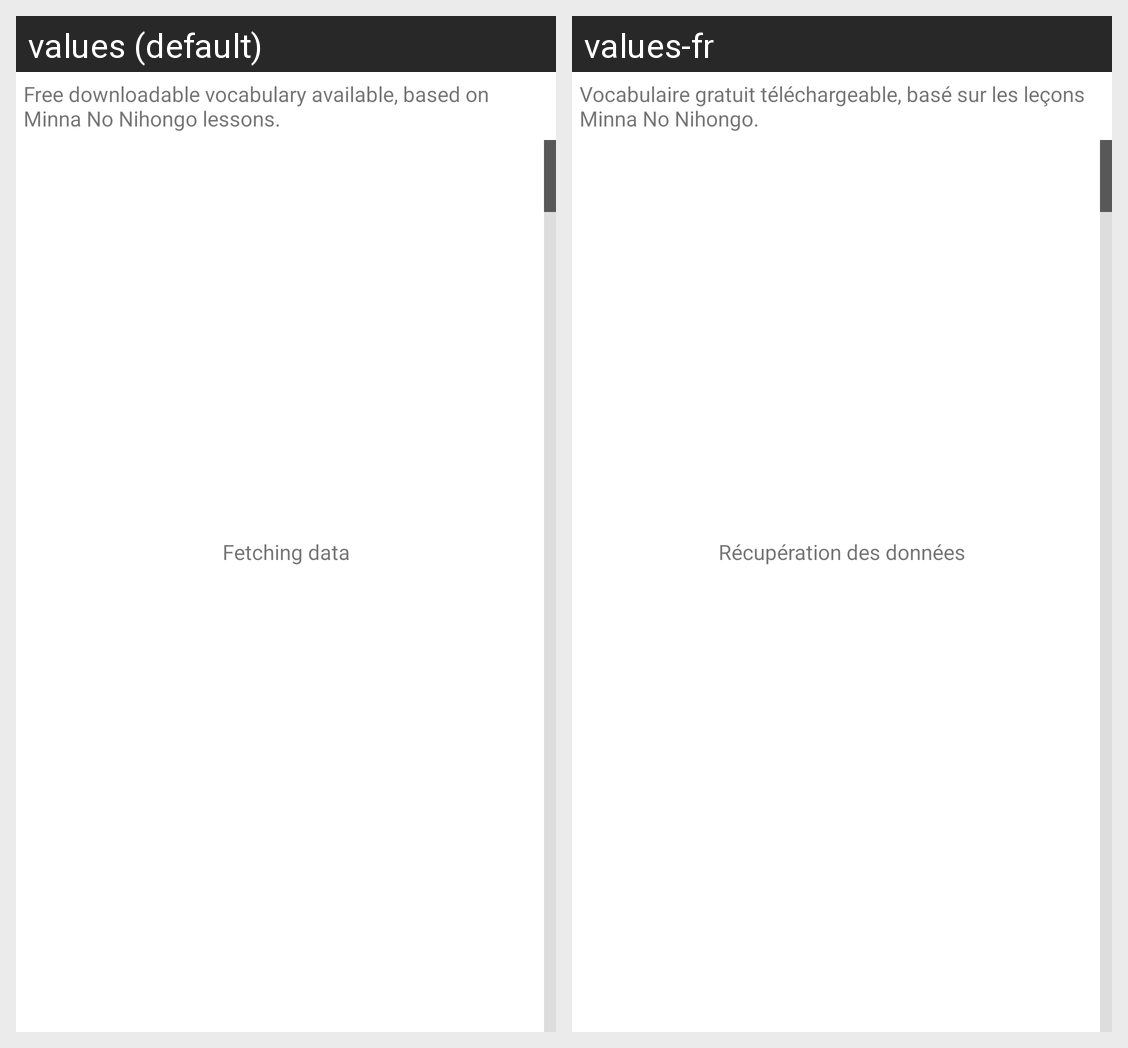

This grid shows one Android layout under two languages. Give, for every string resource on the screen, its name, the default text and each shown locale's text.
Android screen res/layout/fragment_lessons.xml rendered under 2 locales, left to right: values (default), values-fr. Device: Nexus 5 (rendered at 1080×1920; each locale shown at half size, 540×960, under a caption strip naming it); theme NihonGoTheme.
Strings drawn on this screen, with the default value and each locale's value (text and hints the layout hard-codes, and strings that could not be matched under every locale, appear in the picture but are not listed):

lesson_description
  values: Free downloadable vocabulary available, based on Minna No Nihongo lessons.
  values-fr: Vocabulaire gratuit téléchargeable, basé sur les leçons Minna No Nihongo.

fetching_data
  values: Fetching data
  values-fr: Récupération des données
